Labelled photos from "RockPaperScissorsMachineLearning", an image-classification folder in ThomasStuart/RockPaperScissorsMachineLearning. The possible labels are: paper, rock, scissors.

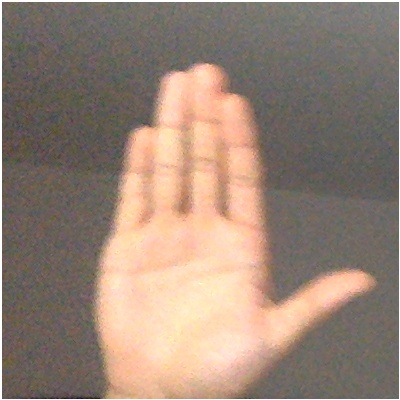
Label: paper

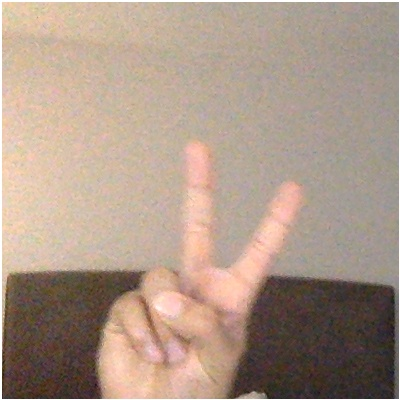
Label: scissors

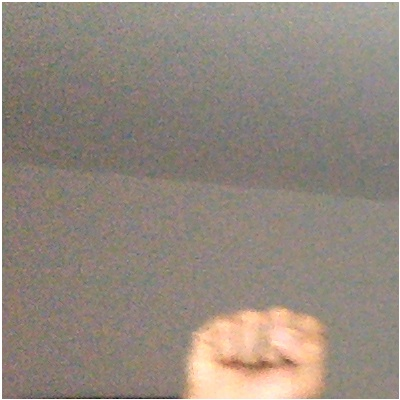
Label: rock

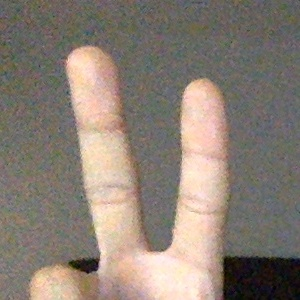
Label: scissors

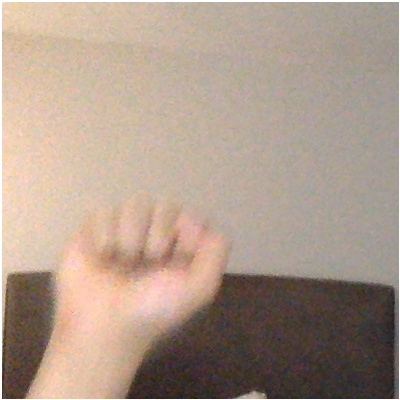
Label: rock
